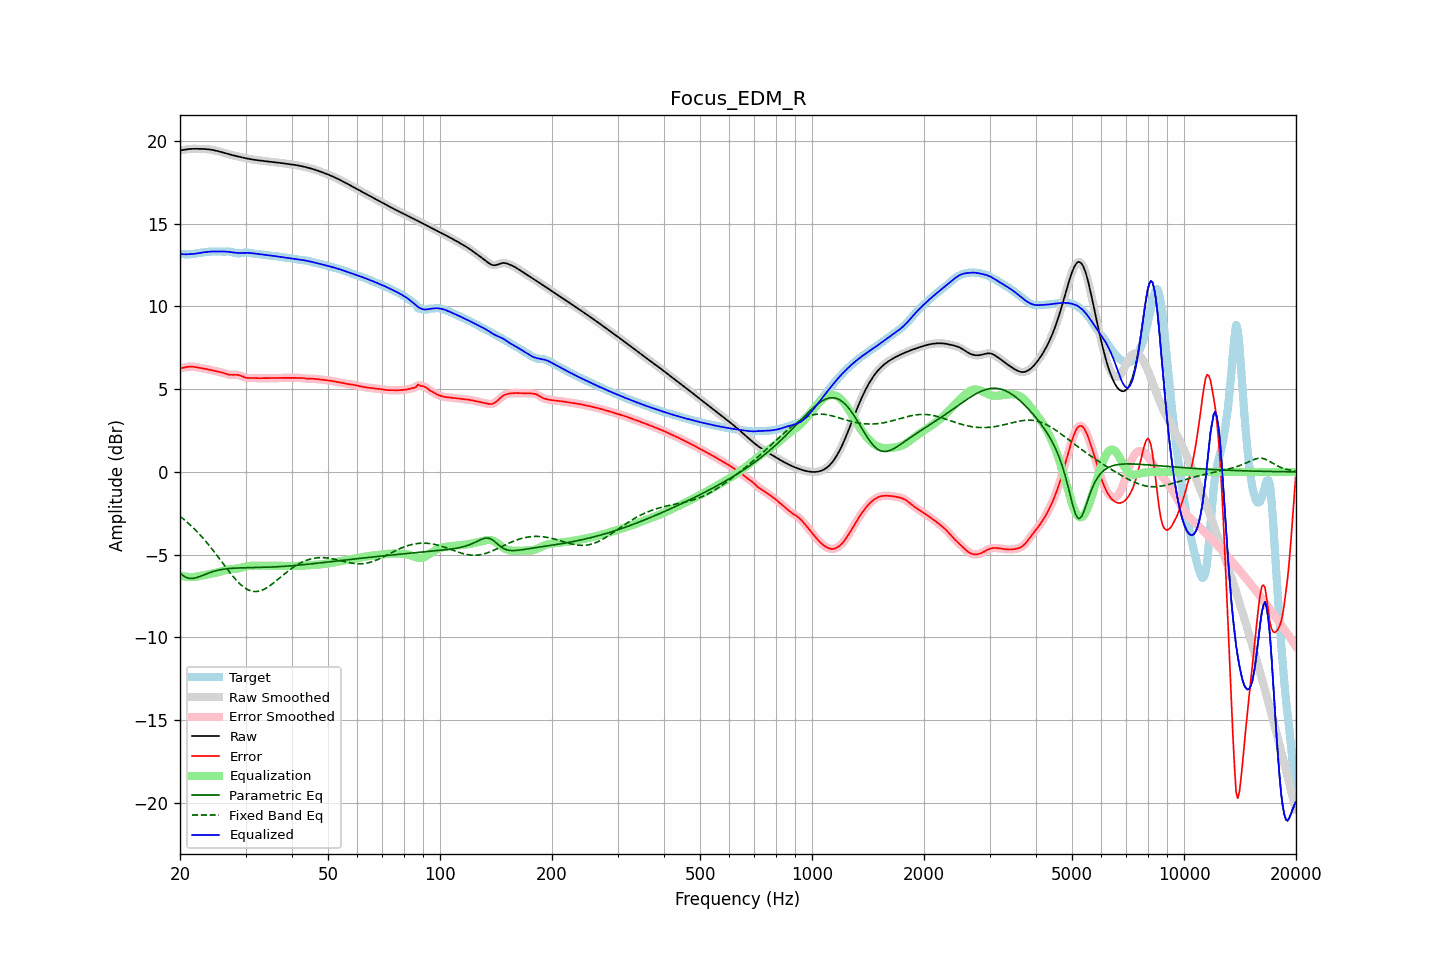

Values plotted in this chart, from the file beside it:
frequency, raw, error, smoothed, error_smoothed, equalization, parametric_eq, fixed_band_eq, equalized_raw, equalized_smoothed, target
20.00, 19.43, 6.25, 19.42, 6.25, -6.25, -6.12, -2.68, 13.18, 13.17, 13.17
20.20, 19.44, 6.27, 19.44, 6.28, -6.28, -6.20, -2.76, 13.16, 13.16, 13.17
20.40, 19.45, 6.30, 19.46, 6.30, -6.30, -6.28, -2.83, 13.15, 13.15, 13.16
20.61, 19.47, 6.32, 19.47, 6.32, -6.32, -6.33, -2.92, 13.15, 13.15, 13.15
20.81, 19.49, 6.34, 19.49, 6.34, -6.34, -6.38, -3.00, 13.15, 13.15, 13.15
21.02, 19.50, 6.36, 19.50, 6.36, -6.35, -6.41, -3.08, 13.15, 13.15, 13.15
21.23, 19.51, 6.37, 19.51, 6.36, -6.36, -6.43, -3.17, 13.16, 13.16, 13.15
21.44, 19.52, 6.36, 19.52, 6.36, -6.36, -6.43, -3.26, 13.16, 13.16, 13.16
21.66, 19.52, 6.35, 19.52, 6.36, -6.35, -6.43, -3.35, 13.17, 13.17, 13.17
21.87, 19.52, 6.34, 19.52, 6.34, -6.34, -6.42, -3.45, 13.18, 13.18, 13.18
22.09, 19.52, 6.33, 19.52, 6.33, -6.33, -6.40, -3.55, 13.19, 13.19, 13.20
22.31, 19.52, 6.31, 19.52, 6.31, -6.31, -6.36, -3.65, 13.21, 13.21, 13.21
22.54, 19.52, 6.29, 19.52, 6.29, -6.30, -6.33, -3.75, 13.22, 13.22, 13.23
22.76, 19.52, 6.27, 19.52, 6.27, -6.28, -6.30, -3.86, 13.24, 13.24, 13.24
22.99, 19.52, 6.26, 19.52, 6.26, -6.26, -6.26, -3.97, 13.26, 13.26, 13.26
23.22, 19.51, 6.24, 19.51, 6.24, -6.24, -6.22, -4.08, 13.27, 13.27, 13.27
23.45, 19.51, 6.22, 19.51, 6.22, -6.22, -6.18, -4.19, 13.29, 13.29, 13.28
23.69, 19.50, 6.20, 19.50, 6.20, -6.20, -6.14, -4.31, 13.30, 13.30, 13.29
23.92, 19.49, 6.18, 19.49, 6.18, -6.18, -6.10, -4.42, 13.31, 13.31, 13.30
24.16, 19.48, 6.16, 19.48, 6.16, -6.16, -6.07, -4.55, 13.31, 13.31, 13.31
24.40, 19.46, 6.14, 19.46, 6.14, -6.14, -6.04, -4.67, 13.32, 13.32, 13.32
24.65, 19.44, 6.12, 19.44, 6.12, -6.12, -6.01, -4.79, 13.32, 13.32, 13.32
24.89, 19.42, 6.10, 19.42, 6.10, -6.10, -5.98, -4.92, 13.32, 13.32, 13.32
25.14, 19.40, 6.08, 19.40, 6.08, -6.08, -5.96, -5.05, 13.32, 13.32, 13.32
25.39, 19.37, 6.06, 19.37, 6.06, -6.05, -5.93, -5.18, 13.32, 13.32, 13.32
25.65, 19.35, 6.03, 19.35, 6.03, -6.03, -5.91, -5.31, 13.32, 13.32, 13.31
25.91, 19.32, 6.01, 19.32, 6.01, -6.00, -5.89, -5.44, 13.32, 13.32, 13.31
26.16, 19.29, 5.98, 19.29, 5.98, -5.97, -5.88, -5.57, 13.32, 13.32, 13.31
26.43, 19.26, 5.95, 19.26, 5.95, -5.94, -5.86, -5.69, 13.31, 13.31, 13.31
26.69, 19.23, 5.91, 19.23, 5.91, -5.92, -5.85, -5.82, 13.31, 13.31, 13.32
26.96, 19.20, 5.89, 19.20, 5.89, -5.90, -5.84, -5.95, 13.30, 13.30, 13.32
27.23, 19.18, 5.87, 19.18, 5.87, -5.89, -5.83, -6.07, 13.29, 13.29, 13.31
27.50, 19.15, 5.86, 19.15, 5.86, -5.88, -5.83, -6.20, 13.27, 13.27, 13.29
27.77, 19.13, 5.87, 19.13, 5.87, -5.87, -5.82, -6.32, 13.26, 13.26, 13.26
28.05, 19.11, 5.87, 19.11, 5.87, -5.86, -5.81, -6.43, 13.25, 13.25, 13.24
28.33, 19.08, 5.87, 19.08, 5.87, -5.85, -5.81, -6.54, 13.24, 13.24, 13.22
28.62, 19.06, 5.86, 19.06, 5.86, -5.83, -5.80, -6.64, 13.23, 13.23, 13.20
28.90, 19.04, 5.83, 19.04, 5.83, -5.81, -5.80, -6.74, 13.23, 13.23, 13.21
29.19, 19.02, 5.80, 19.02, 5.80, -5.79, -5.80, -6.83, 13.23, 13.23, 13.22
29.48, 19.00, 5.76, 19.00, 5.76, -5.76, -5.80, -6.91, 13.23, 13.23, 13.24
29.78, 18.97, 5.72, 18.97, 5.72, -5.74, -5.79, -6.99, 13.24, 13.24, 13.25
30.08, 18.95, 5.69, 18.95, 5.69, -5.71, -5.79, -7.05, 13.24, 13.24, 13.26
30.38, 18.93, 5.68, 18.93, 5.68, -5.70, -5.79, -7.11, 13.24, 13.24, 13.26
30.68, 18.91, 5.68, 18.91, 5.68, -5.68, -5.79, -7.15, 13.23, 13.23, 13.24
30.99, 18.90, 5.68, 18.90, 5.68, -5.67, -5.79, -7.19, 13.22, 13.22, 13.22
31.30, 18.88, 5.68, 18.88, 5.68, -5.67, -5.78, -7.21, 13.21, 13.21, 13.20
31.61, 18.86, 5.68, 18.86, 5.68, -5.67, -5.78, -7.23, 13.20, 13.20, 13.19
31.93, 18.85, 5.67, 18.85, 5.67, -5.67, -5.78, -7.23, 13.18, 13.18, 13.18
32.24, 18.84, 5.67, 18.84, 5.67, -5.67, -5.78, -7.22, 13.17, 13.17, 13.17
32.57, 18.82, 5.66, 18.82, 5.66, -5.67, -5.78, -7.21, 13.16, 13.16, 13.16
32.89, 18.81, 5.66, 18.81, 5.66, -5.67, -5.77, -7.18, 13.14, 13.14, 13.15
33.22, 18.80, 5.67, 18.80, 5.67, -5.67, -5.77, -7.15, 13.13, 13.13, 13.13
33.55, 18.79, 5.67, 18.79, 5.67, -5.67, -5.77, -7.11, 13.12, 13.12, 13.12
33.89, 18.78, 5.67, 18.78, 5.67, -5.67, -5.77, -7.05, 13.11, 13.11, 13.11
34.23, 18.77, 5.67, 18.77, 5.67, -5.67, -5.76, -7.00, 13.10, 13.10, 13.10
34.57, 18.75, 5.67, 18.75, 5.67, -5.67, -5.76, -6.94, 13.09, 13.09, 13.09
34.92, 18.74, 5.67, 18.74, 5.67, -5.67, -5.75, -6.87, 13.08, 13.08, 13.08
35.27, 18.73, 5.67, 18.73, 5.67, -5.67, -5.75, -6.80, 13.07, 13.07, 13.07
35.62, 18.72, 5.67, 18.72, 5.67, -5.67, -5.74, -6.73, 13.05, 13.05, 13.06
35.97, 18.71, 5.67, 18.71, 5.67, -5.67, -5.74, -6.65, 13.04, 13.04, 13.04
... 635 more rows
